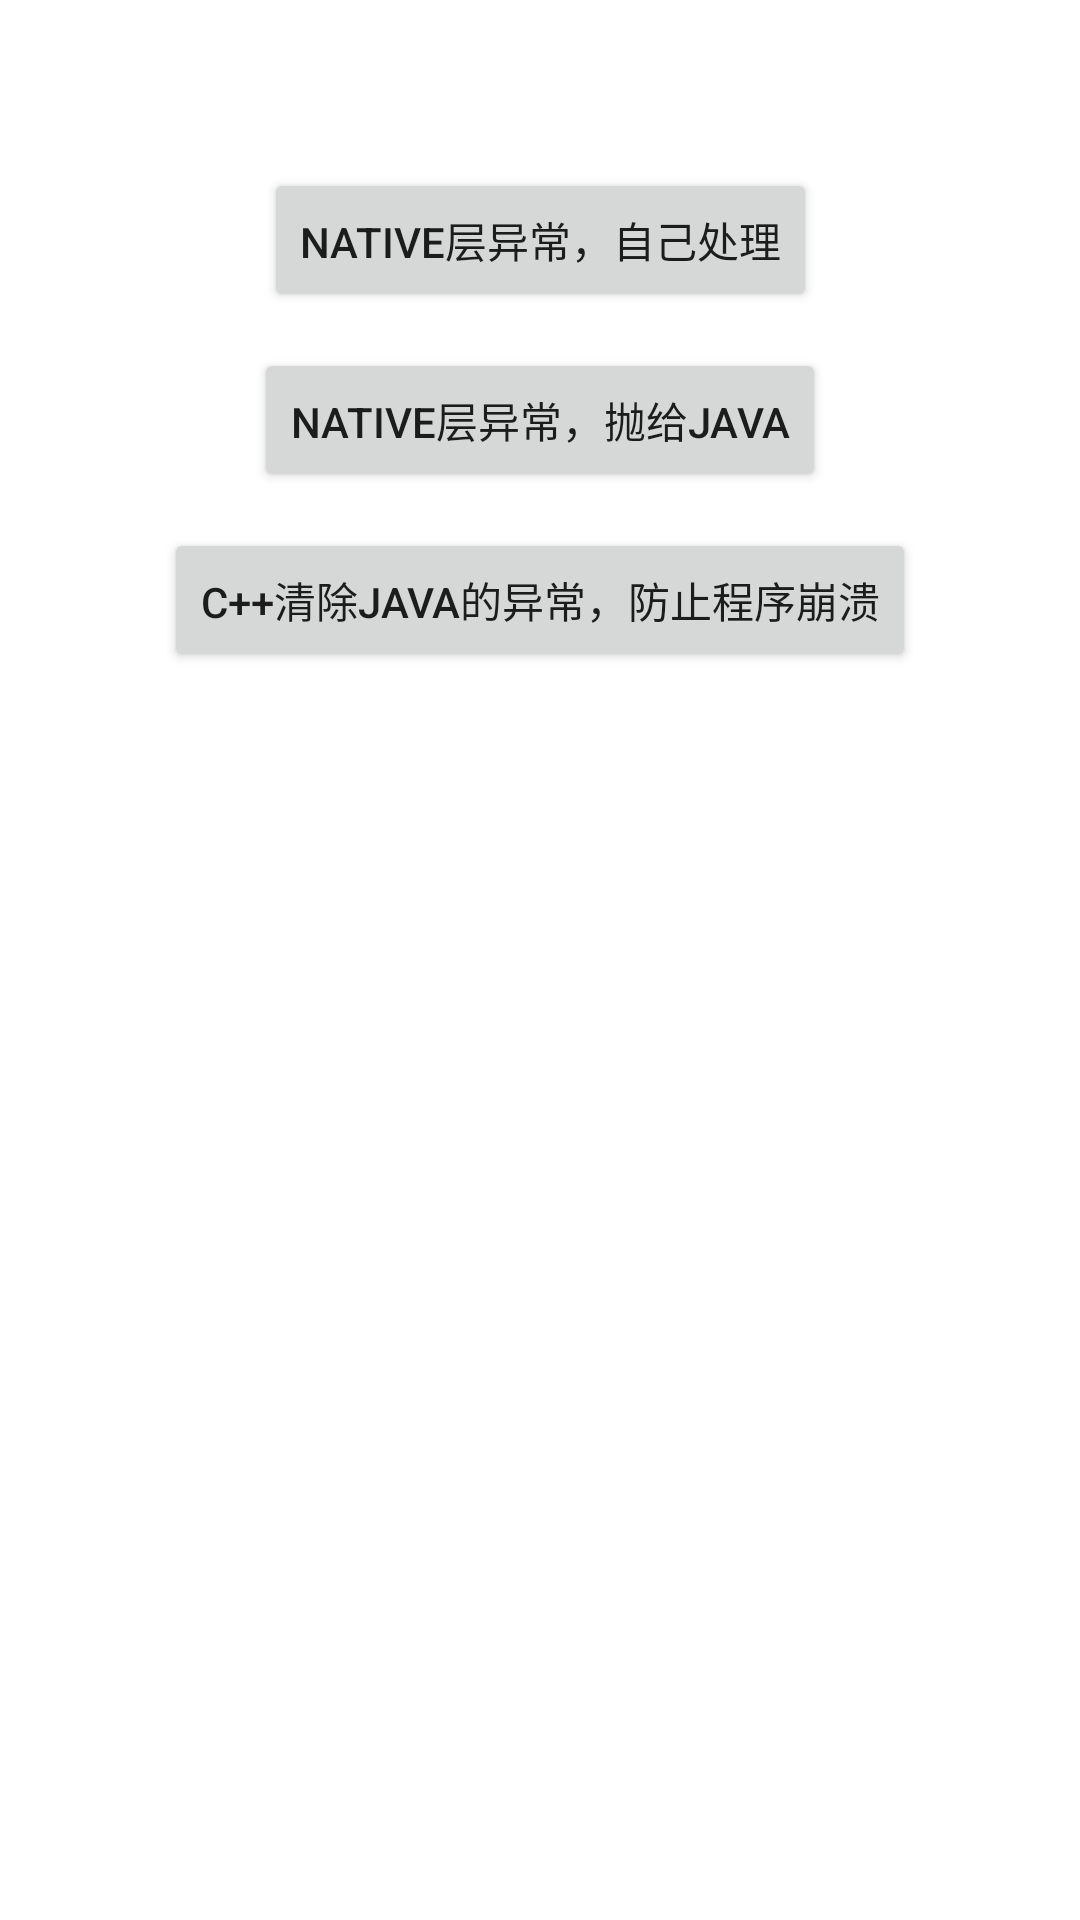

The Android layout XML behind this screen, and the referenced resources:
<!-- AndroidManifest.xml: application theme Theme.StudyJNIException -->
<!-- res/layout/activity_second.xml -->
<?xml version="1.0" encoding="utf-8"?>
<androidx.constraintlayout.widget.ConstraintLayout
    xmlns:android="http://schemas.android.com/apk/res/android"
    xmlns:app="http://schemas.android.com/apk/res-auto"
    xmlns:tools="http://schemas.android.com/tools"
    android:layout_width="match_parent"
    android:layout_height="match_parent"
    tools:context=".MainActivity">

    <Button
        android:id="@+id/btn1"
        android:layout_width="wrap_content"
        android:layout_height="wrap_content"
        android:text="Native层异常，自己处理"
        android:layout_marginTop="?attr/actionBarSize"
        app:layout_constraintLeft_toLeftOf="parent"
        app:layout_constraintRight_toRightOf="parent"
        app:layout_constraintTop_toTopOf="parent" />

    <Button
        android:id="@+id/btn2"
        android:layout_width="wrap_content"
        android:layout_height="wrap_content"
        android:text="Native层异常，抛给Java"
        android:layout_marginTop="12dp"
        app:layout_constraintLeft_toLeftOf="parent"
        app:layout_constraintRight_toRightOf="parent"
        app:layout_constraintTop_toBottomOf="@id/btn1" />

    <Button
        android:id="@+id/btn3"
        android:layout_width="wrap_content"
        android:layout_height="wrap_content"
        android:text="C++清除Java的异常，防止程序崩溃"
        android:layout_marginTop="12dp"
        app:layout_constraintLeft_toLeftOf="parent"
        app:layout_constraintRight_toRightOf="parent"
        app:layout_constraintTop_toBottomOf="@id/btn2" />

</androidx.constraintlayout.widget.ConstraintLayout>
<!-- resources referenced by this layout -->
<resources>
  <style name="Theme.StudyJNIException" parent="Theme.MaterialComponents.DayNight.NoActionBar">
          
          <item name="colorPrimary">@color/purple_500</item>
          <item name="colorPrimaryVariant">@color/purple_700</item>
          <item name="colorOnPrimary">@color/white</item>
          
          <item name="colorSecondary">@color/teal_200</item>
          <item name="colorSecondaryVariant">@color/teal_700</item>
          <item name="colorOnSecondary">@color/black</item>
          
          <item name="android:statusBarColor" tools:targetApi="l">?attr/colorPrimaryVariant</item>
          
      </style>
  <!-- not gathered from this repository: default colours our renderer supplied (Android Studio template values) -->
  <color name="purple_500">#FF6200EE</color>
  <color name="purple_700">#FF3700B3</color>
  <color name="teal_200">#FF03DAC5</color>
  <color name="teal_700">#FF018786</color>
  <color name="black">#FF000000</color>
  <color name="white">#FFFFFFFF</color>
</resources>
